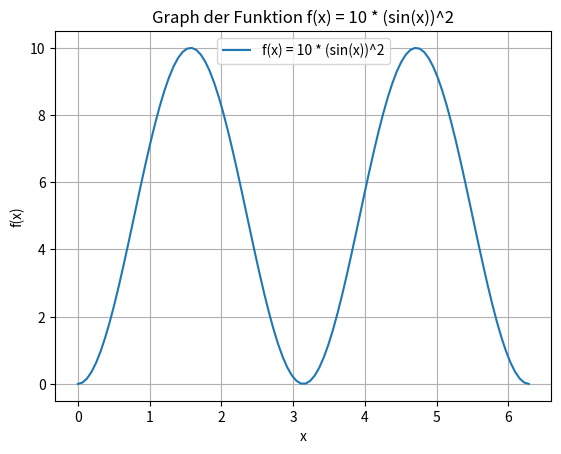

This figure's Python source:
import numpy as np
import matplotlib.pyplot as plt

def f(x):
    return 10 * np.sin(x)**2

# Werte für x generieren
x_werte = np.linspace(0, 2*np.pi, 100)  # Von 0 bis 2*pi mit 100 Schritten

# Werte für y berechnen
y_werte = f(x_werte)

# Wertetabelle ausgeben
print(" x    |   f(x)")
print("--------------------")
for x, y in zip(x_werte, y_werte):
    print(f"{x:.2f}  |  {y:.2f}")


plt.plot(x_werte, y_werte, label='f(x) = 10 * (sin(x))^2')
plt.title('Graph der Funktion f(x) = 10 * (sin(x))^2')
plt.xlabel('x')
plt.ylabel('f(x)')
plt.legend()
plt.grid(True)
plt.savefig('funktion.png')